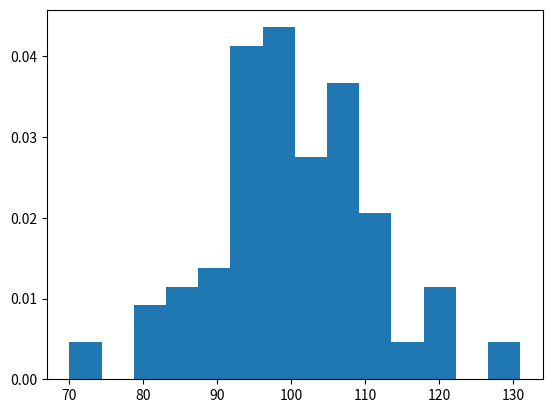

Recreate this plot in Python.
import math
import numpy as np
import matplotlib.pyplot as plt

e = 2.7182818284

def factorial(n):
    fact = 1
    for i in range(1,n+1):
        fact = fact * i
    return fact
def custom_pow(base, power):
    res = 1
    for i in range(power):
        res = res*base
    return res
def poisson(avg, k):
    l = math.pow(avg,k)
    p = math.pow(e,-avg)
    fact = factorial(k)
    return (l*p)/fact


s = np.random.poisson(100, 100)
count, bins, ignored = plt.hist(s, 14, density=True)
print(s)